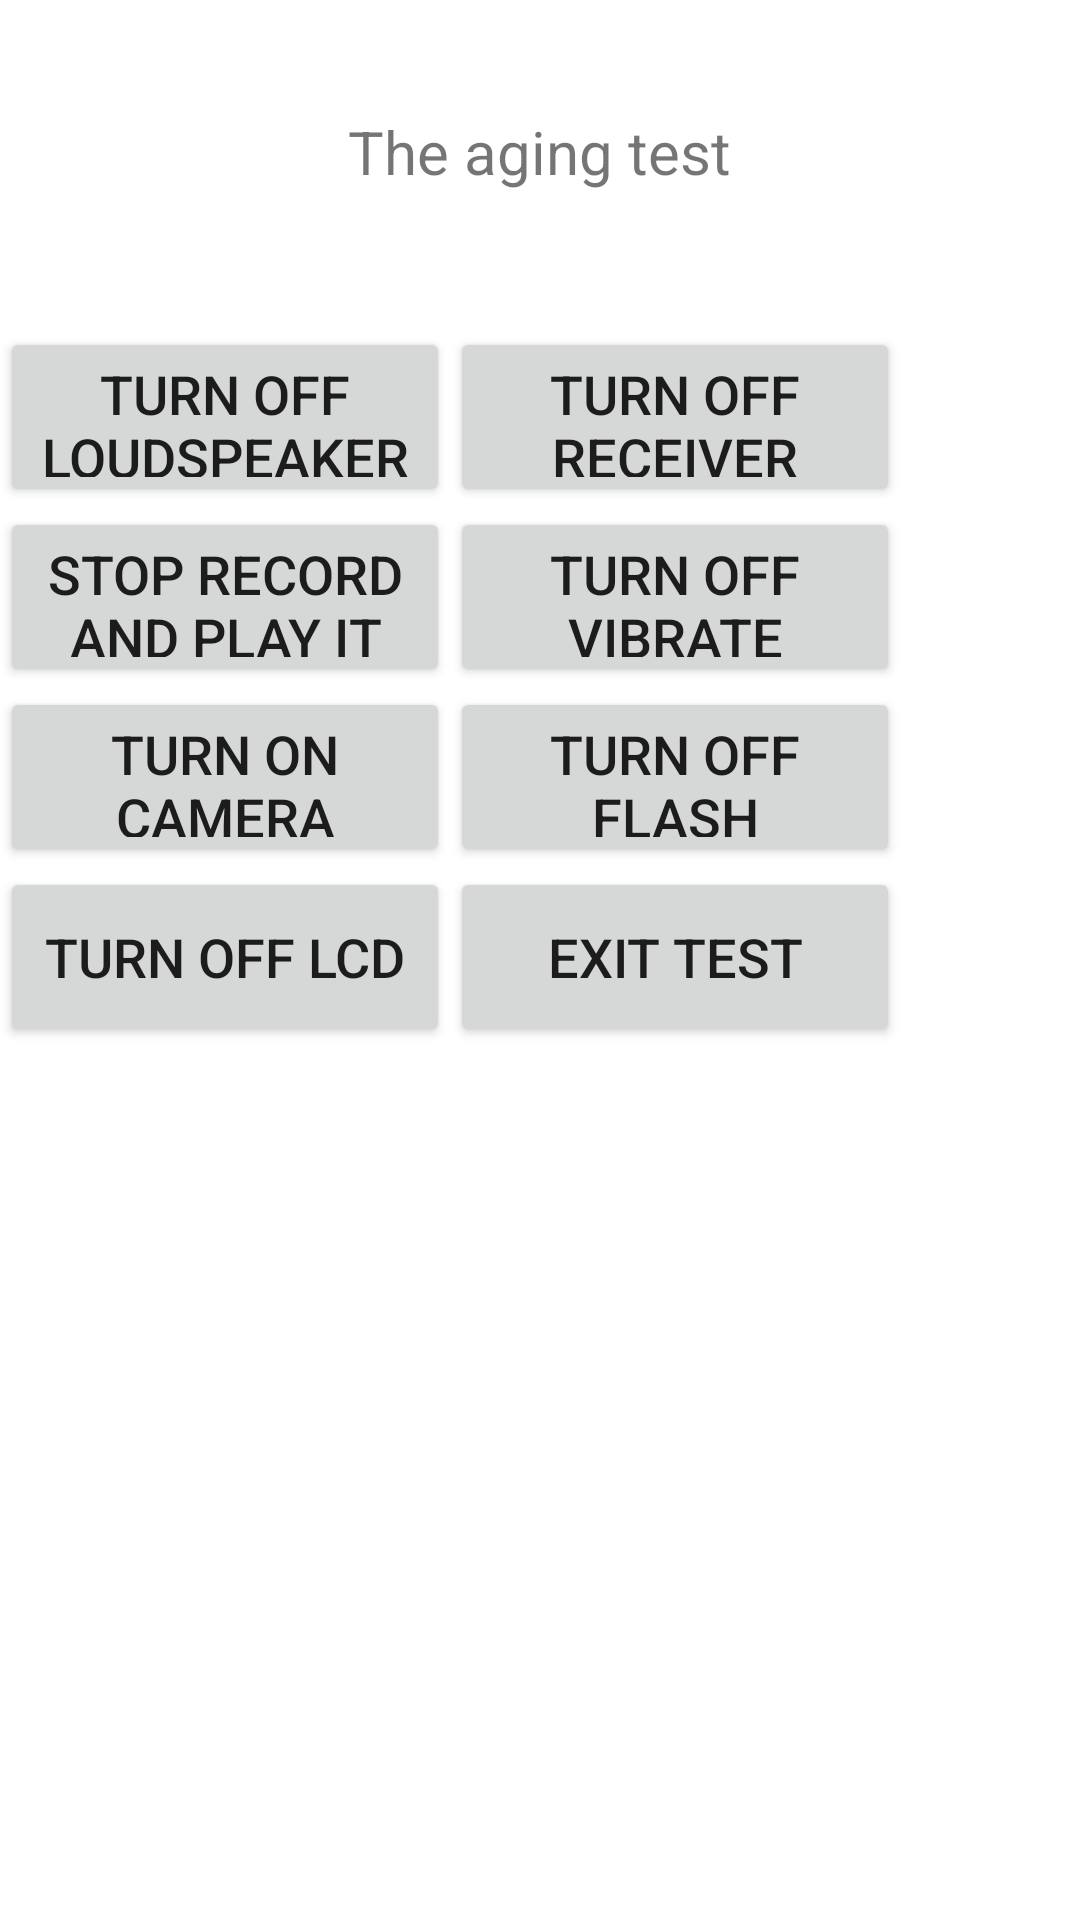

The Android layout XML behind this screen, and the referenced resources:
<!-- AndroidManifest.xml: fallback theme Theme.MaterialComponents.DayNight.NoActionBar -->
<!-- res/layout/ageing_test.xml -->
<?xml version="1.0" encoding="utf-8"?>
<LinearLayout xmlns:android="http://schemas.android.com/apk/res/android"
    android:layout_width="match_parent"
    android:layout_height="match_parent"
    android:orientation="vertical"
    >
	<TextView 
		android:id="@+id/title"
        android:layout_width="wrap_content"
        android:layout_height="wrap_content"
        android:text="@string/ageing_test"
        android:textSize="20dip"
        android:layout_marginTop="30dip"
        android:layout_marginBottom="40dip"
        android:paddingTop="7dip"
        android:paddingBottom="5dip"
        android:paddingLeft="15dip"
        android:paddingRight="15dip"
        android:layout_gravity="center"
	  	/>
	  	
	<LinearLayout 
	    android:layout_width="match_parent"
	    android:layout_height="wrap_content"
	    android:orientation="horizontal"
	    >
		<Button
	        android:id="@+id/button_loud_speaker"
	        android:layout_width="150dip"
	        android:layout_height="60dip"
	        android:text="@string/turn_off_loud_speaker"
	        android:textSize="18dip" />

	    <Button
	        android:id="@+id/button_speaker"
	        android:layout_width="150dip"
	        android:layout_height="60dip"
	        android:text="@string/turn_off_speaker"
	        android:textSize="18dip" />
	</LinearLayout>

	<LinearLayout 
	    android:layout_width="match_parent"
	    android:layout_height="wrap_content"
	    android:orientation="horizontal"
	    >
		<Button
	        android:id="@+id/button_mic"
	        android:layout_width="150dip"
	        android:layout_height="60dip"
	        android:text="@string/turn_off_mic"
	        android:textSize="18dip" />

		<Button
	        android:id="@+id/button_vibrate"
	        android:layout_width="150dip"
	        android:layout_height="60dip"
	        android:text="@string/turn_off_vibrate"
	        android:textSize="18dip" />
	</LinearLayout>

	<LinearLayout 
	    android:layout_width="match_parent"
	    android:layout_height="wrap_content"
	    android:orientation="horizontal"
	    >
		<Button
	        android:id="@+id/button_camera"
	        android:layout_width="150dip"
	        android:layout_height="60dip"
	        android:text="@string/turn_on_camera"
	        android:textSize="18dip" />

	    <Button
	        android:id="@+id/button_flash"
	        android:layout_width="150dip"
	        android:layout_height="60dip"
	        android:text="@string/turn_off_flash"
	        android:textSize="18dip" />
	</LinearLayout>

	<LinearLayout 
	    android:layout_width="match_parent"
	    android:layout_height="wrap_content"
	    android:layout_gravity="bottom"
	    android:gravity="bottom"
	    android:orientation="horizontal"
	    >
		<Button
	        android:id="@+id/button_lcd"
	        android:layout_width="150dip"
	        android:layout_height="60dip"
	        android:layout_gravity="bottom|left"
	        android:text="@string/turn_off_lcd"
	        android:textSize="18dip" />

	    <Button
	        android:id="@+id/button_exit"
	        android:layout_width="150dip"
	        android:layout_height="60dip"
	        android:layout_gravity="bottom|right"
	        android:text="@string/values_main2"
	        android:textSize="18dip" />
	</LinearLayout>
	
</LinearLayout>
<!-- resources referenced by this layout -->
<resources>
  <string name="ageing_test">The aging test</string>
  <string name="turn_off_flash">"Turn off flash"</string>
  <string name="turn_off_lcd">"Turn off lcd"</string>
  <string name="turn_off_loud_speaker">"Turn off loudSpeaker"</string>
  <string name="turn_off_mic">"Stop record and play it"</string>
  <string name="turn_off_speaker">"Turn off receiver"</string>
  <string name="turn_off_vibrate">"Turn off vibrate"</string>
  <string name="turn_on_camera">"Turn on camera"</string>
  <string name="values_main2"> Exit Test </string>
</resources>
